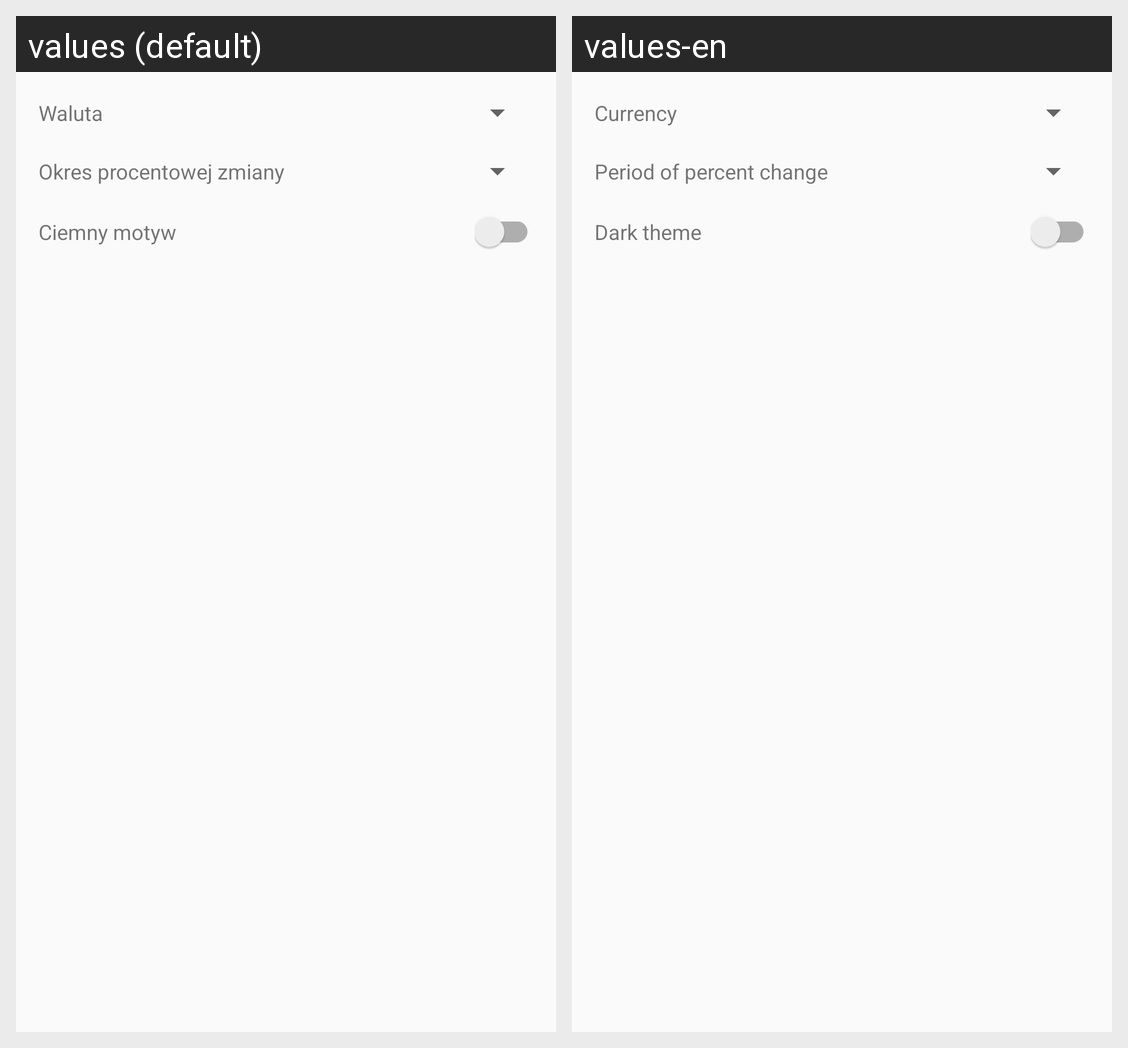

Translations of the strings shown on this Android screen, per locale in the grid:
Android screen res/layout/settings_activity.xml rendered under 2 locales, left to right: values (default), values-en. Device: Nexus 5 (rendered at 1080×1920; each locale shown at half size, 540×960, under a caption strip naming it); theme AppTheme.
Strings drawn on this screen, with the default value and each locale's value (text and hints the layout hard-codes, and strings that could not be matched under every locale, appear in the picture but are not listed):

currency
  values: Waluta
  values-en: Currency

okres_procentowej_zmiany
  values: Okres procentowej zmiany
  values-en: Period of percent change

dark_theme
  values: Ciemny motyw
  values-en: Dark theme
